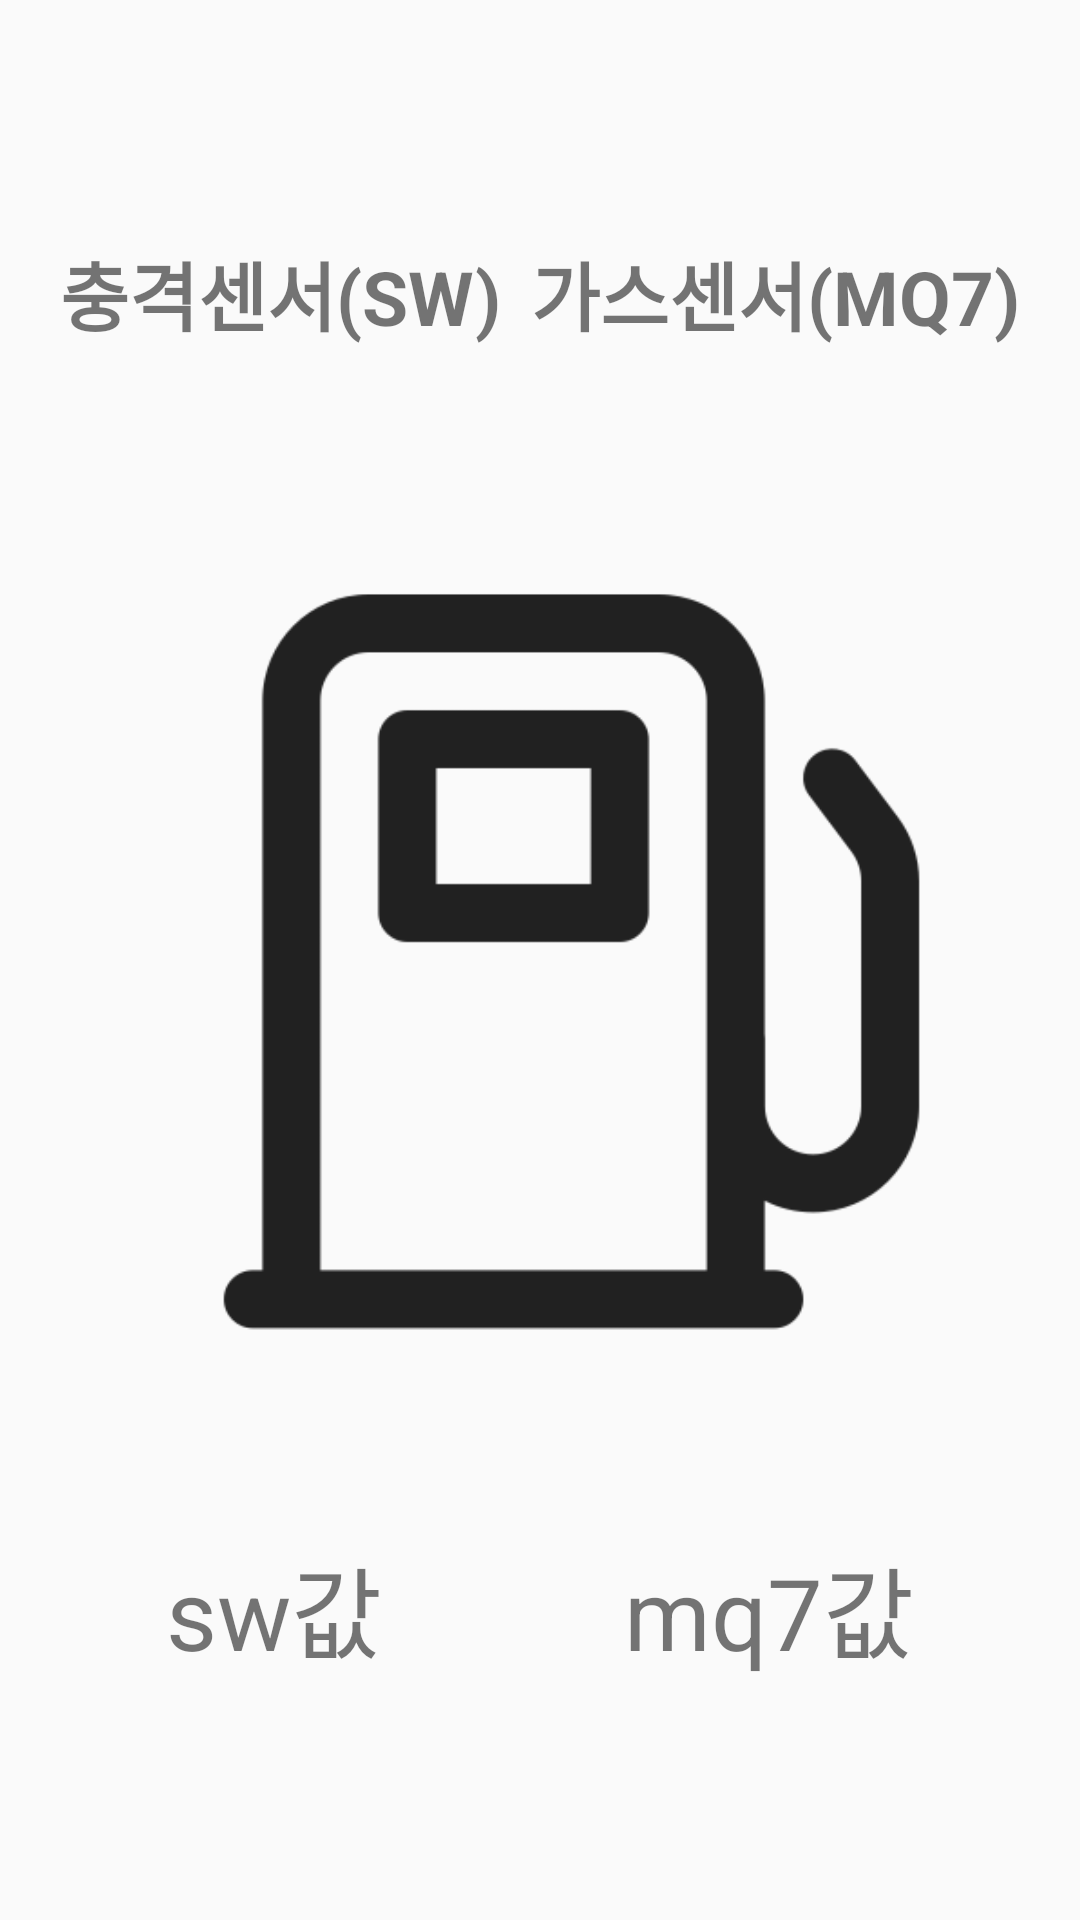

Android layout source for this screen:
<!-- AndroidManifest.xml: application theme Theme.Artoa -->
<!-- res/layout/activity_helmet01.xml -->
<?xml version="1.0" encoding="utf-8"?>
<LinearLayout xmlns:android="http://schemas.android.com/apk/res/android"
    xmlns:app="http://schemas.android.com/apk/res-auto"
    xmlns:tools="http://schemas.android.com/tools"
    android:layout_width="match_parent"
    android:layout_height="match_parent"
    android:orientation="vertical"
    android:gravity="center"
    >

    <LinearLayout
        android:layout_margin="15dp"
        android:layout_width="match_parent"
        android:layout_height="wrap_content"
        android:orientation="horizontal">

        <TextView
            android:id="@+id/text3"
            android:textSize="25dp"
            android:text="충격센서(SW)"
            android:layout_weight="1"
            android:layout_width="wrap_content"
            android:layout_height="wrap_content"
            android:gravity="center"
            android:textStyle="bold"/>

        <TextView
            android:id="@+id/text1"
            android:textSize="25dp"
            android:text="가스센서(MQ7)"
            android:layout_weight="1"
            android:layout_width="wrap_content"
            android:layout_height="wrap_content"
            android:gravity="center"
            android:textStyle="bold"
            />

 />

    </LinearLayout>

    <LinearLayout
        android:layout_width="match_parent"
        android:layout_height="wrap_content"
        android:orientation="horizontal"
        android:layout_margin="15dp"
        >

        <ImageView
            android:id="@+id/hammer"
            android:layout_width="wrap_content"
            android:layout_height="322dp"
            android:layout_gravity="center"
            android:layout_margin="7dp"
            android:layout_weight="1"
            android:src="@drawable/hammer" />
        <ImageView
            android:id="@+id/gas"
            android:layout_width="wrap_content"
            android:layout_height="322dp"
            android:layout_weight="1"

            android:src="@drawable/gas"
            android:layout_gravity="center"
            android:layout_margin="7dp"/>


    </LinearLayout>


    <LinearLayout
        android:layout_width="match_parent"
        android:layout_height="wrap_content"
        android:orientation="horizontal"
        android:layout_margin="15dp"
        >

        <TextView
            android:id="@+id/text4"
            android:textSize="33dp"
            android:text="sw값"
            android:layout_width="wrap_content"
            android:layout_height="wrap_content"
            android:layout_weight="1"
            android:gravity="center"/>

        <TextView
            android:id="@+id/text2"
            android:textSize="33dp"
            android:text="mq7값"
            android:layout_weight="1"
            android:layout_width="wrap_content"
            android:layout_height="wrap_content"
            android:gravity="center"/>
    </LinearLayout>

</LinearLayout>
<!-- resources referenced by this layout -->
<resources>
  <!-- drawable gas: png bitmap (drawable, 8721 bytes) -->
  <style name="Theme.Artoa" parent="Theme.AppCompat.Light">
          
          <item name="colorPrimary">@color/purple_500</item>
          <item name="colorPrimaryVariant">@color/purple_700</item>
          <item name="colorOnPrimary">@color/white</item>
          
          <item name="colorSecondary">@color/teal_200</item>
          <item name="colorSecondaryVariant">@color/teal_700</item>
          <item name="colorOnSecondary">@color/black</item>
          
          <item name="android:statusBarColor" tools:targetApi="l">?attr/colorPrimaryVariant</item>
          
      </style>
  <!-- not gathered from this repository: default colours our renderer supplied (Android Studio template values) -->
  <color name="purple_500">#FF6200EE</color>
  <color name="purple_700">#FF3700B3</color>
  <color name="teal_200">#FF03DAC5</color>
  <color name="teal_700">#FF018786</color>
  <color name="black">#FF000000</color>
  <color name="white">#FFFFFFFF</color>
</resources>
